Labelled photos from "RetailAI", an image-classification folder in ilombard20238/airetailscan. The possible labels are: bag, hats, shoes.

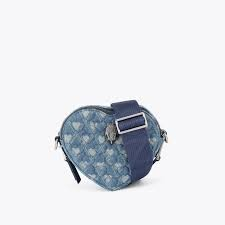
Label: bag

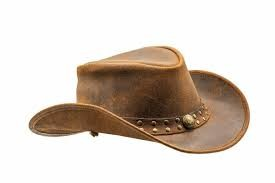
Label: hats

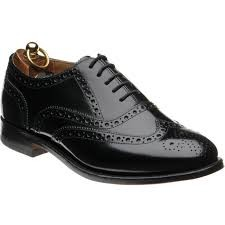
Label: shoes

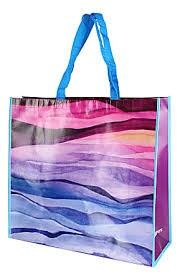
Label: bag

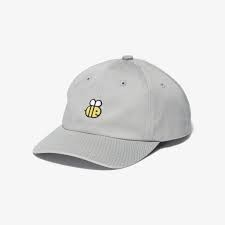
Label: hats

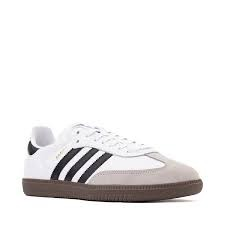
Label: shoes
